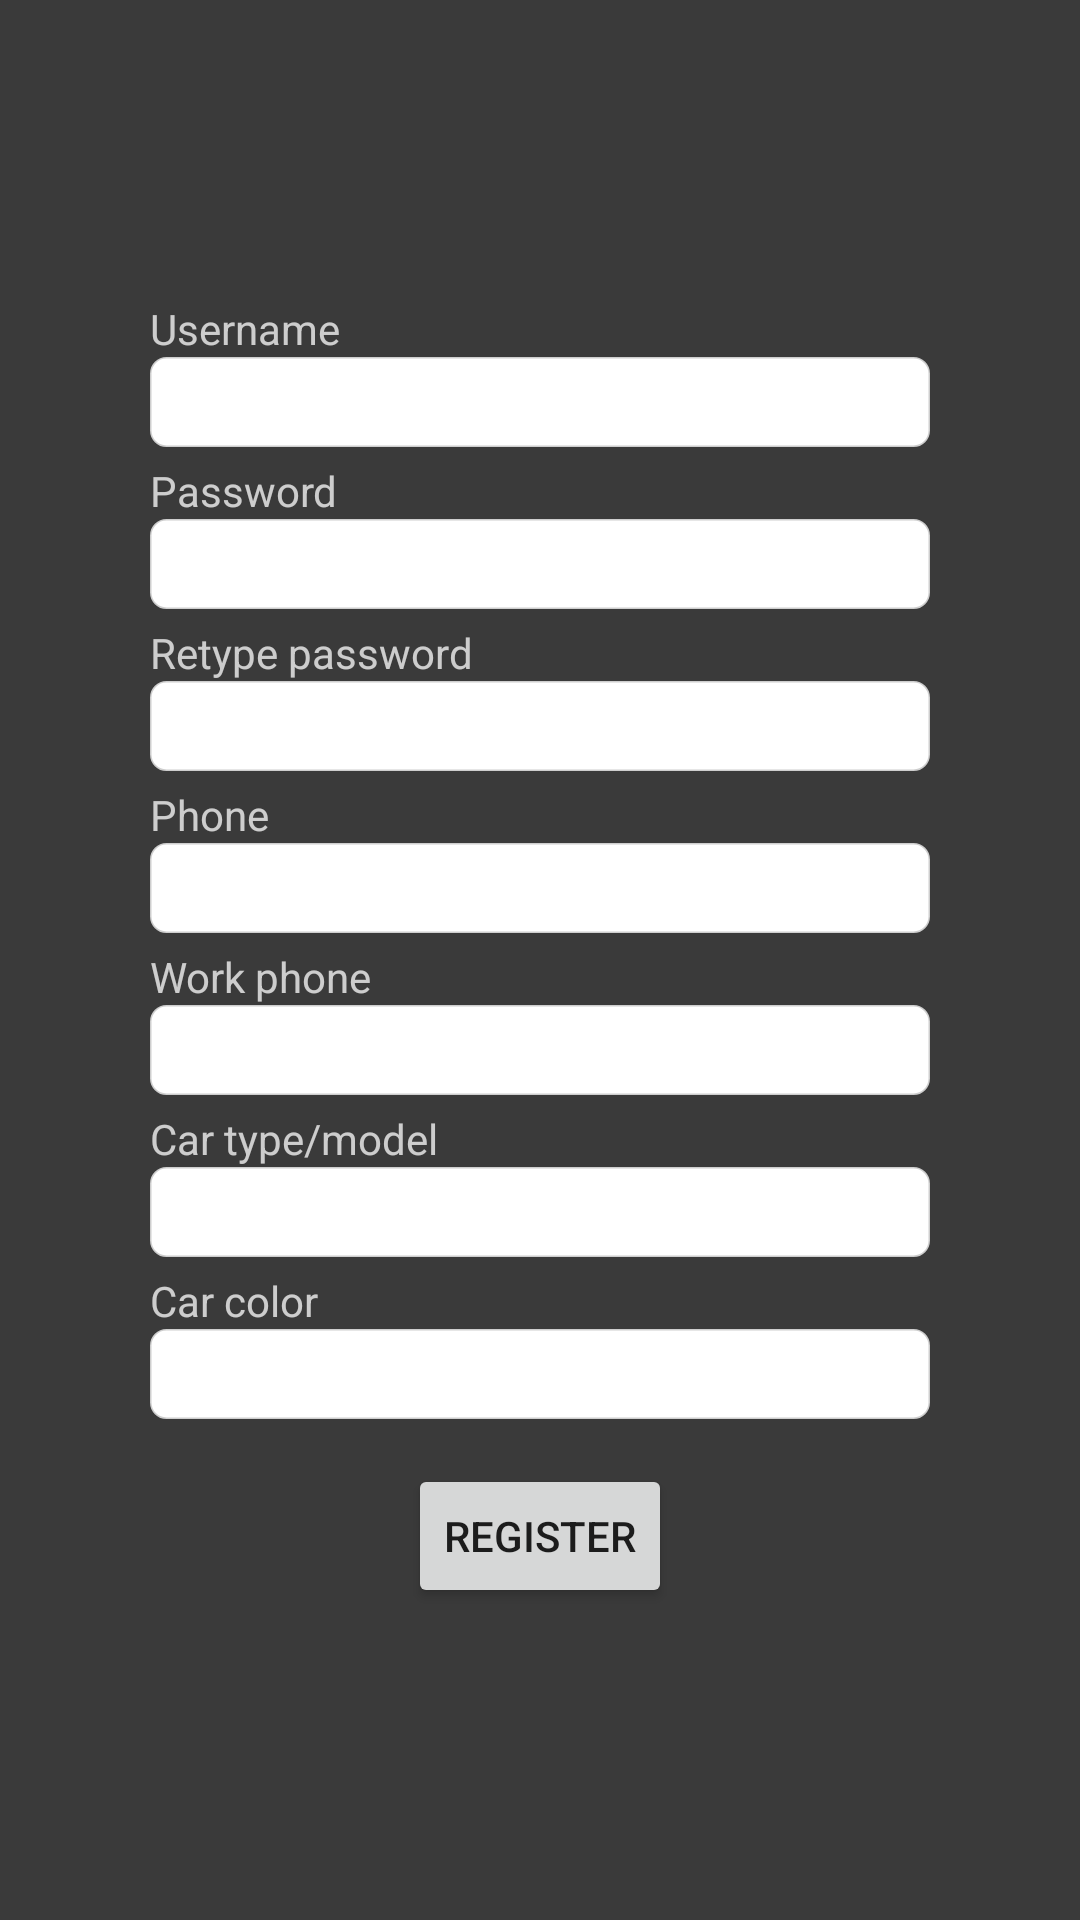

Reconstruct the res/layout file that produces this screen, plus the resources it refers to.
<!-- AndroidManifest.xml: application theme AppTheme -->
<!-- res/layout/activity_register_screen.xml -->
<FrameLayout xmlns:android="http://schemas.android.com/apk/res/android"
    xmlns:tools="http://schemas.android.com/tools"
    android:layout_width="match_parent"
    android:layout_height="match_parent"
    android:background="@color/bg_clr"
    tools:context="com.app.carparkregister.LoginScreen">


    <LinearLayout
        android:layout_width="260dp"
        android:layout_height="450dp"
        android:layout_gravity="center"
        android:orientation="vertical">


        <TextView
            android:id="@+id/textView"
            android:layout_width="match_parent"
            android:layout_height="wrap_content"
            android:layout_marginTop="5dp"
            android:text="Username"
            android:textColor="@color/login_color_white" />

        <EditText
            android:id="@+id/register_name"
            android:layout_width="match_parent"
            android:layout_height="30dp"
            android:background="@drawable/cpr_login_inputs"
            android:ems="10"
            android:textCursorDrawable="@drawable/color_cursor"
            android:inputType="textPersonName" />

        <TextView
            android:id="@+id/textView4"
            android:layout_width="match_parent"
            android:layout_height="wrap_content"
            android:layout_marginTop="5dp"
            android:text="Password"
            android:textColor="@color/login_color_white" />

        <EditText
            android:id="@+id/register_passwd"
            android:layout_width="match_parent"
            android:layout_height="30dp"
            android:background="@drawable/cpr_login_inputs"
            android:ems="10"
            android:textCursorDrawable="@drawable/color_cursor"
            android:inputType="textPassword" />

        <TextView
            android:id="@+id/textView5"
            android:layout_width="match_parent"
            android:layout_height="wrap_content"
            android:layout_marginTop="5dp"
            android:text="Retype password"
            android:textColor="@color/login_color_white" />

        <EditText
            android:id="@+id/register_passwd_check"
            android:layout_width="match_parent"
            android:layout_height="30dp"
            android:background="@drawable/cpr_login_inputs"
            android:ems="10"
            android:textCursorDrawable="@drawable/color_cursor"
            android:inputType="textPassword" />

        <TextView
            android:id="@+id/textView6"
            android:layout_width="match_parent"
            android:layout_height="wrap_content"
            android:layout_marginTop="5dp"
            android:text="Phone"
            android:textColor="@color/login_color_white" />

        <EditText
            android:id="@+id/register_phone"
            android:layout_width="match_parent"
            android:layout_height="30dp"
            android:background="@drawable/cpr_login_inputs"
            android:ems="10"
            android:textCursorDrawable="@drawable/color_cursor"
            android:inputType="phone" />

        <TextView
            android:id="@+id/textView7"
            android:layout_width="match_parent"
            android:layout_height="wrap_content"
            android:layout_marginTop="5dp"
            android:text="Work phone"
            android:textColor="@color/login_color_white" />

        <EditText
            android:id="@+id/register_work_phone"
            android:layout_width="match_parent"
            android:layout_height="30dp"
            android:background="@drawable/cpr_login_inputs"
            android:ems="10"
            android:textCursorDrawable="@drawable/color_cursor"
            android:inputType="number" />

        <TextView
            android:id="@+id/textView8"
            android:layout_width="match_parent"
            android:layout_height="wrap_content"
            android:layout_marginTop="5dp"
            android:text="Car type/model"
            android:textColor="@color/login_color_white" />

        <EditText
            android:id="@+id/register_car_type"
            android:layout_width="match_parent"
            android:layout_height="30dp"
            android:background="@drawable/cpr_login_inputs"
            android:ems="10"
            android:textCursorDrawable="@drawable/color_cursor"
            android:inputType="textPersonName" />

        <TextView
            android:id="@+id/textView9"
            android:layout_width="match_parent"
            android:layout_height="wrap_content"
            android:layout_marginTop="5dp"
            android:text="Car color"
            android:textColor="@color/login_color_white" />

        <EditText
            android:id="@+id/register_car_color"
            android:layout_width="match_parent"
            android:layout_height="30dp"
            android:background="@drawable/cpr_login_inputs"
            android:ems="10"
            android:textCursorDrawable="@drawable/color_cursor"
            android:inputType="textPersonName" />

        <Button
            android:id="@+id/register_submit"
            android:layout_width="wrap_content"
            android:layout_height="wrap_content"
            android:layout_gravity="center"
            android:layout_marginTop="15dp"
            android:text="Register" />

    </LinearLayout>

</FrameLayout>
<!-- resources referenced by this layout -->
<resources>
  <color name="bg_clr">#3a3a3a</color>
  <color name="login_color_white">#bfffffff</color>
  <!-- drawable color_cursor (drawable) -->
  <?xml version="1.0" encoding="utf-8"?>
  <shape xmlns:android="http://schemas.android.com/apk/res/android" >
      <size android:width="1dp" />
      <solid android:color="#000469"  />
  </shape>
  <!-- drawable cpr_login_inputs (drawable) -->
  <selector xmlns:android="http://schemas.android.com/apk/res/android">
      <item>
          <shape android:shape="rectangle">
              <stroke android:width="1dp" android:color="@color/login_color_white" />
              <corners android:bottomRightRadius="5dp"
                  android:bottomLeftRadius="5dp"
                  android:topLeftRadius="5dp"
                  android:topRightRadius="5dp" />
              <padding
                  android:left="4dp"
                  android:right="4dp" />
              <solid android:color="#fff" />
          </shape>
      </item>
  </selector>
  <style name="AppTheme" parent="Theme.AppCompat.Light.DarkActionBar">
          
          <item name="colorPrimary">@color/colorPrimary</item>
          <item name="colorPrimaryDark">@color/colorPrimaryDark</item>
          <item name="colorAccent">@color/colorAccent</item>
          <item name="windowActionBar">false</item>
          <item name="windowNoTitle">true</item>
          <item name="android:windowFullscreen">true</item>
      </style>
  <color name="colorPrimary">#3F51B5</color>
  <color name="colorPrimaryDark">#303F9F</color>
  <color name="colorAccent">#FF4081</color>
</resources>
